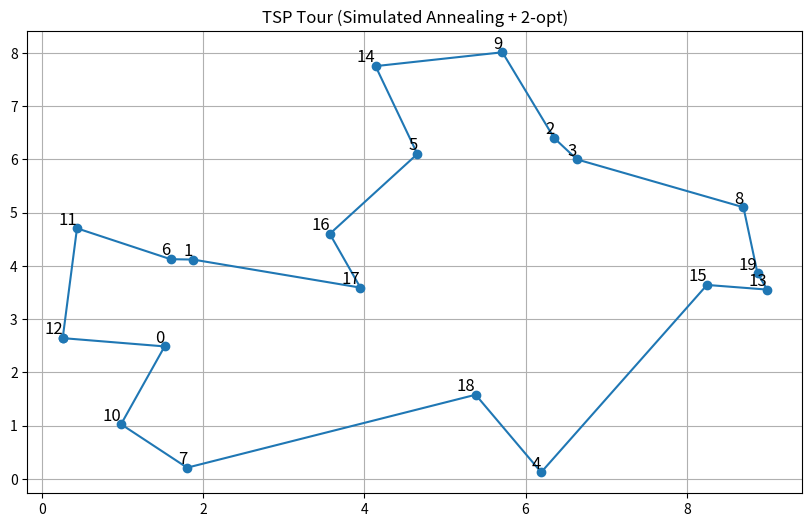

Source code (Python):
import math
import random
import matplotlib.pyplot as plt
import io
from PIL import Image


# ---- Generate Random Cities ----
def generate_cities(num_cities):
    return [(random.uniform(0, 10), random.uniform(0, 10)) for _ in range(num_cities)]
#random 2 số thập phân trong khoảng 0 - 10 để làm tọa độ x, y cho các thành phố


# ---- Distance Calculation ----
def distance(city1, city2):
    return math.hypot(city1[0] - city2[0], city1[1] - city2[1])
#tính độ dài cạnh huyền dựa trên x và y (x và y là cạng vuông dọc theo trục tọa độ)


def total_distance(tour, cities):
    return sum(distance(cities[tour[i]], cities[tour[(i + 1) % len(tour)]]) for i in range(len(tour)))
# khi i chạy tới tour cuối cùng, ví dụ 7 thì 7 % 7 = 0 quay về city đầu, nếu ko thì 2 % 7 = 2, 3 % 7= 3 ,...


# ---- 2-opt Swap ----
def two_opt(tour):
    a, b = sorted(random.sample(range(len(tour)), 2))
    new_tour = tour[:a] + tour[a:b+1][::-1] + tour[b+1:]
    return new_tour


# ---- Simulated Annealing Algorithm ----
def simulated_annealing(num_cities, initial_temp=1000, cooling_rate=0.995, stopping_temp=1e-8, max_iter=100000):
    cities = generate_cities(num_cities)
    n = len(cities)
    current_tour = list(range(n)) #list = 0,1,2,.. = số thành phố
    random.shuffle(current_tour) #trộn list
    current_cost = total_distance(current_tour, cities)
    best_tour = current_tour[:]
    best_cost = current_cost
    temp = initial_temp


    for i in range(max_iter):
        if temp < stopping_temp:
            break


        new_tour = two_opt(current_tour)
        new_cost = total_distance(new_tour, cities)
        delta = new_cost - current_cost


        if delta < 0 or random.random() < math.exp(-delta / temp):
            current_tour = new_tour
            current_cost = new_cost
            if current_cost < best_cost:
                best_tour = current_tour[:]
                best_cost = current_cost


        temp *= cooling_rate


    return best_tour, best_cost, cities


# ---- Run the Algorithm ----
#num_cities = int(input("Enter the number of cities: "))
num_cities = 20
best_tour, best_cost, cities = simulated_annealing(num_cities)


# ---- Print the Result ----
print("Best tour:", best_tour)
print("Best cost:", round(best_cost, 2))

# ---- Optional: Plot the Result ----
def plot_tour(tour, cities, filename="result.png"):
    tour_cities = [cities[i] for i in tour] + [cities[tour[0]]]
    xs, ys = zip(*tour_cities)
    plt.figure(figsize=(10, 6))
    plt.plot(xs, ys, marker='o')
    for idx, (x, y) in enumerate(cities):
        plt.text(x, y, str(idx), fontsize=12, ha='right', va='bottom')
    plt.title('TSP Tour (Simulated Annealing + 2-opt)')
    plt.grid(True)

    plt.savefig(filename)  # Save image here
    # plt.show()
    plt.close()

# Call the function and save to file
plot_tour(best_tour, cities, filename="result.png")
